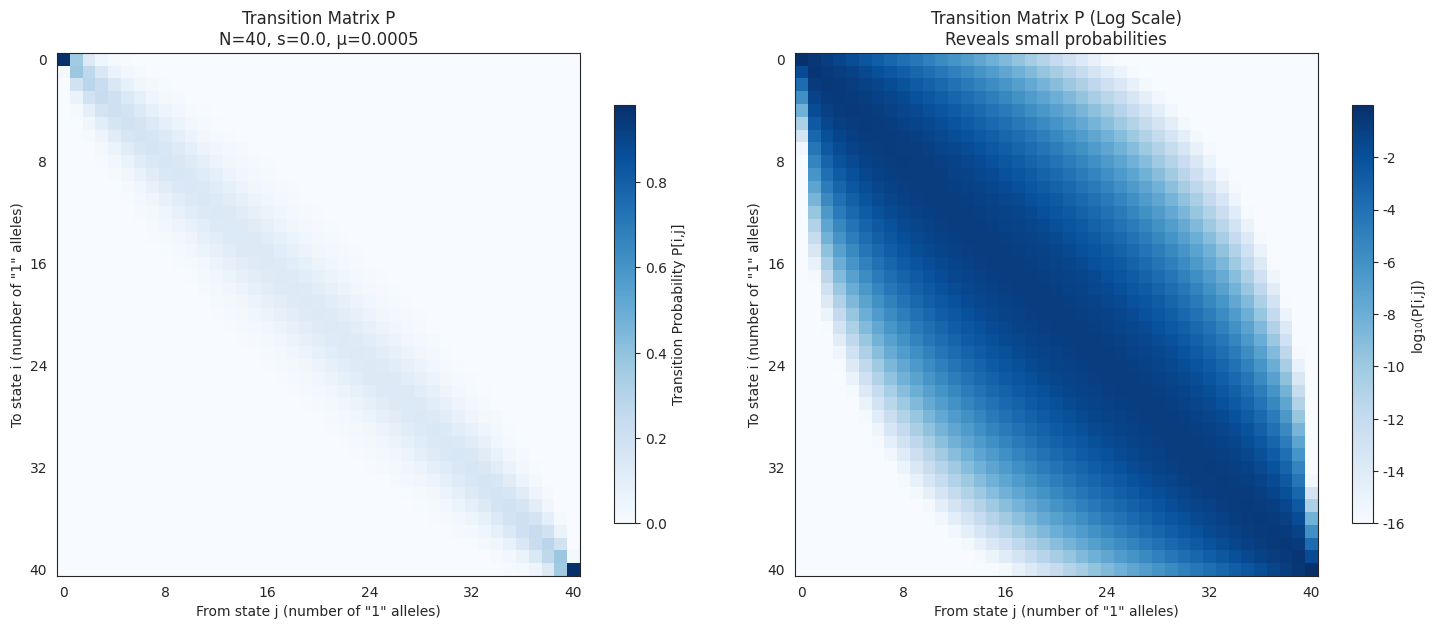
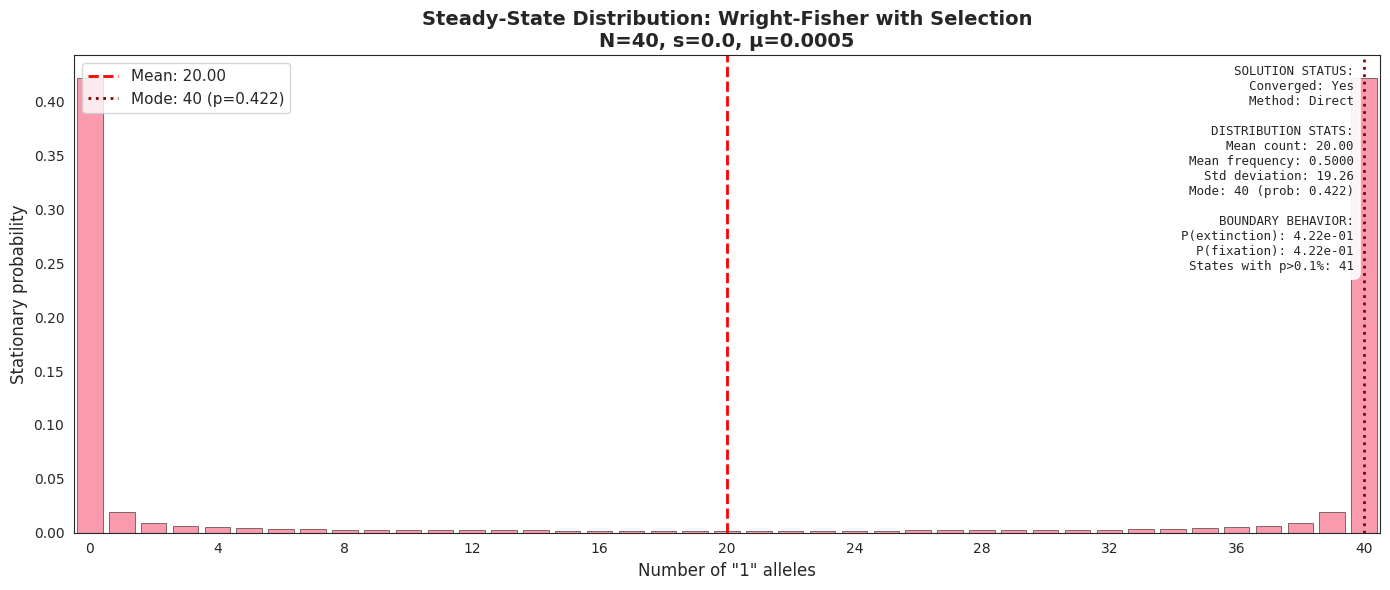
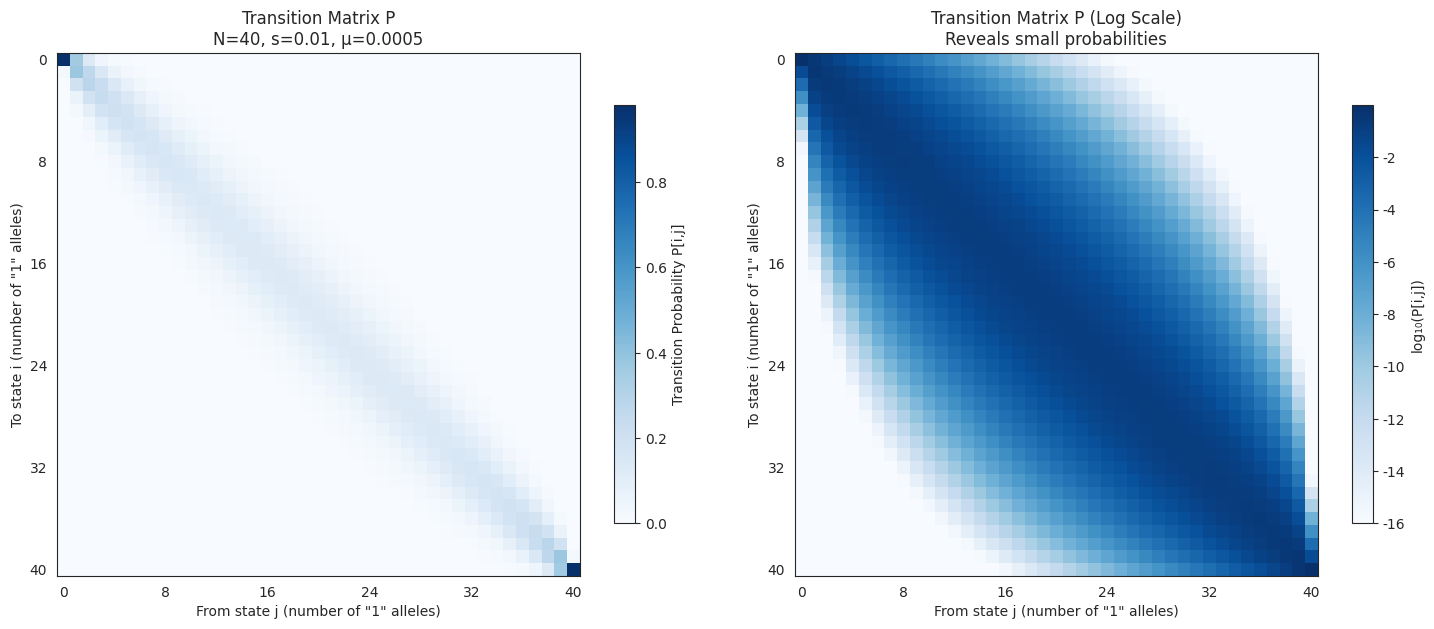
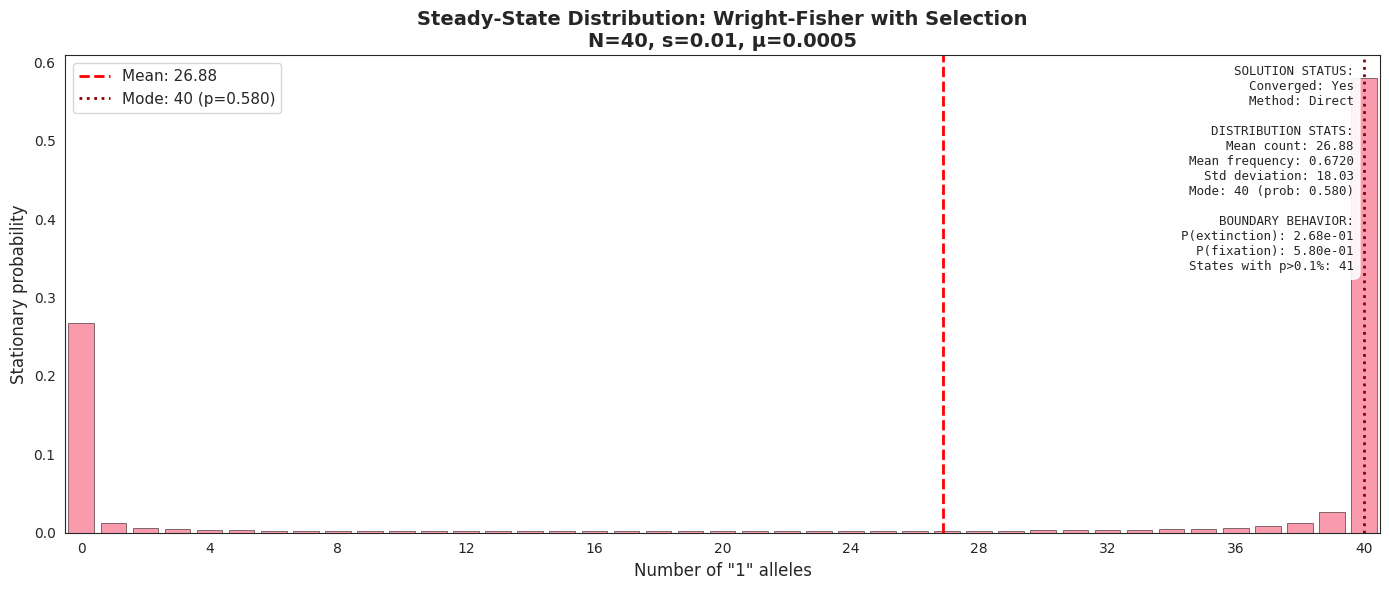
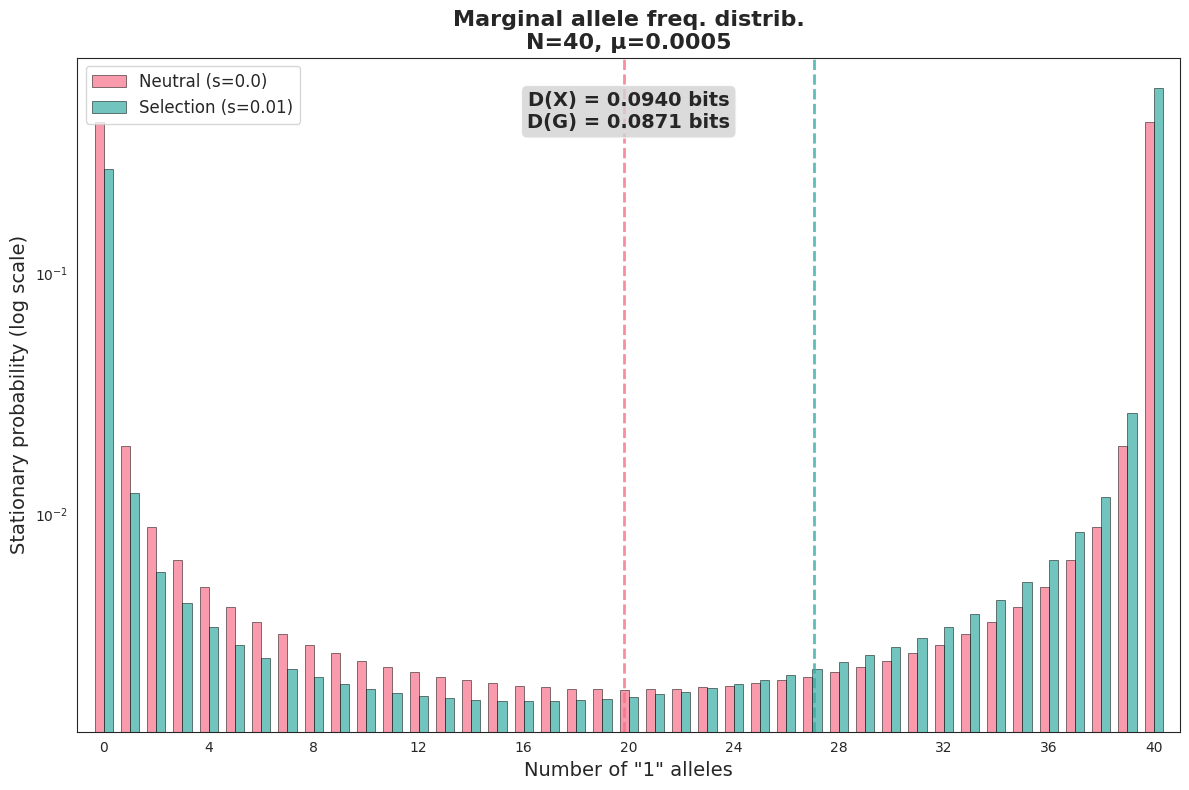

These figures' Python source, in order:
#!/usr/bin/env python3
"""
Markov Chain Analysis for Wright-Fisher Population Genetics

This module computes the stationary distribution of allele frequencies in a
finite Wright-Fisher population with selection and mutation using Markov chain
theory.

BIOLOGICAL MODEL:
================
- Haploid population of size N
- Two alleles: "0" (wildtype) and "1" (mutant/beneficial)
- Selection coefficient s: fitness of "1" allele relative to "0"
- Symmetric mutation rate μ: probability of allele flipping per generation
- Binomial sampling: genetic drift due to finite population size

MATHEMATICAL APPROACH:
=====================
The Wright-Fisher process with selection and mutation forms a finite Markov
chain on state space {0, 1, 2, ..., N} where each state represents the
number of "1" alleles in the population.

The transition probability from j "1" alleles to i "1" alleles is:
    P[i,j] = Binomial(N, i, p')
    
where p' is the frequency after selection and mutation:
    p_sel = (j/N * (1+s)) / (j/N * (1+s) + (1-j/N))
    p' = (1-μ) * p_sel + μ * (1-p_sel)

The stationary distribution π satisfies: π = P^T π with Σπ_i = 1
"""

import numpy as np
from scipy.stats import binom
from scipy.linalg import solve, norm
import matplotlib.pyplot as plt
import seaborn as sns
from scipy.special import kl_div

# Set seaborn style
sns.set_style("white")
sns.set_palette("husl")


class WrightFisherMarkovChain:
    """
    Wright-Fisher Markov chain with selection and mutation.
    
    This class constructs the transition matrix and computes the stationary
    distribution for a finite Wright-Fisher population under selection
    and symmetric mutation.
    
    Biological Parameters:
    ---------------------
    N : int
        Population size (number of haploid individuals)
    s : float  
        Selection coefficient. Fitness of "1" allele = 1+s relative to "0" allele = 1
        - s > 0: "1" allele is beneficial (directional selection)
        - s = 0: neutral evolution (no selection)
        - s < 0: "1" allele is deleterious
    mu : float
        Symmetric mutation rate per allele per generation
        - μ = 0: no mutation (absorbing boundaries at 0 and N)
        - μ > 0: mutation-selection-drift balance
        
    Mathematical Parameters:
    -----------------------
    tol : float, optional (default=1e-12)
        Convergence tolerance for iterative methods
    max_iter : int, optional (default=10000)
        Maximum iterations for iterative stationary distribution solver
    """
    
    def __init__(self, N, s, mu, tol=1e-12, max_iter=10000, quiet: bool = False):
        self.N = N              # Population size
        self.s = s              # Selection coefficient  
        self.mu = mu            # Mutation rate
        self.tol = tol          # Convergence tolerance
        self.max_iter = max_iter # Maximum iterations
        self.quiet = quiet      # Suppress prints/plots when True
        
        # Initialize arrays
        self.P = None           # Transition matrix (N+1) x (N+1)
        self.pi_star = None     # Stationary distribution
        self.converged = False  # Convergence flag
        self.iterations = 0     # Number of iterations used
        
        # Validate parameters
        self._validate_parameters()
        
    def _validate_parameters(self):
        """Validate biological and mathematical parameters."""
        if self.N <= 0 or not isinstance(self.N, int):
            raise ValueError(f"Population size N must be positive integer, got {self.N}")
        if self.mu < 0 or self.mu > 1:
            raise ValueError(f"Mutation rate mu must be in [0,1], got {self.mu}")
        if self.s < -1:
            raise ValueError(f"Selection coefficient s must be > -1 for fitness > 0, got {self.s}")
        if self.tol <= 0:
            raise ValueError(f"Tolerance must be positive, got {self.tol}")
        if self.max_iter <= 0:
            raise ValueError(f"Max iterations must be positive, got {self.max_iter}")
    
    def _compute_transition_probability(self, j, i):
        """
        Compute transition probability from j "1" alleles to i "1" alleles.
        
        This implements the Wright-Fisher process:
        1. Selection: Change allele frequency based on fitness difference
        2. Mutation: Symmetric mutation between alleles
        3. Sampling: Binomial sampling due to finite population size
        
        Parameters:
        -----------
        j : int
            Current number of "1" alleles (state we're transitioning from)
        i : int  
            Next number of "1" alleles (state we're transitioning to)
            
        Returns:
        --------
        float
            Transition probability P[i,j]
        """
        
        # Current frequency of "1" allele
        x = j / self.N
        
        # STEP 1: Apply selection
        # Relative fitness of "1" allele = 1 + s
        # Relative fitness of "0" allele = 1
        # Frequency after selection = (freq * fitness) / (average fitness)
        if j == 0:
            # All "0" alleles: no selection effect
            p_sel = 0.0
        elif j == self.N:
            # All "1" alleles: no selection effect  
            p_sel = 1.0
        else:
            # Mixed population: selection changes frequency
            numerator = x * (1 + self.s)
            denominator = x * (1 + self.s) + (1 - x) * 1.0
            p_sel = numerator / denominator
        
        # STEP 2: Apply symmetric mutation
        # Mutation rate μ: probability that each allele flips
        # P("1" → "0") = μ, P("1" → "1") = 1-μ  
        # P("0" → "1") = μ, P("0" → "0") = 1-μ
        # Expected frequency after mutation:
        p_prime = (1 - self.mu) * p_sel + self.mu * (1 - p_sel)
        
        # STEP 3: Binomial sampling for next generation
        # Each of N individuals independently has probability p_prime of being "1"
        # Number of "1" alleles follows Binomial(N, p_prime)
        return binom.pmf(i, self.N, p_prime)
    
    def construct_transition_matrix(self):
        """
        Construct the (N+1) x (N+1) transition matrix P.
        
        Matrix element P[i,j] = probability of transitioning from j "1" alleles
        to i "1" alleles in one generation.
        
        Mathematical Properties:
        -----------------------
        - P is row-stochastic: each row sums to 1 (conservation of probability)
        - P is irreducible if μ > 0 (mutation connects all states)
        - P has unique stationary distribution if irreducible and finite
        - Boundary behavior:
          * μ = 0: states 0 and N are absorbing (fixation)
          * μ > 0: all states communicate (mutation-selection-drift balance)
        """
        
        if not self.quiet:
            print(f"Constructing transition matrix for N={self.N}, s={self.s}, μ={self.mu}")
        
        # Initialize transition matrix
        self.P = np.zeros((self.N + 1, self.N + 1))
        
        # Fill transition matrix
        for j in range(self.N + 1):  # Current state (columns)
            for i in range(self.N + 1):  # Next state (rows)
                self.P[i, j] = self._compute_transition_probability(j, i)
        
        # Verify row-stochastic property (debugging)
        row_sums = np.sum(self.P, axis=0)  # Sum over rows for each column
        if not np.allclose(row_sums, 1.0, atol=1e-10) and not self.quiet:
            print(f"Warning: Transition matrix not exactly row-stochastic")
            print(f"Column sums: min={np.min(row_sums):.2e}, max={np.max(row_sums):.2e}")
        
        if not self.quiet:
            print(f"Transition matrix constructed: shape {self.P.shape}")
        
        # Display boundary behavior
        if not self.quiet:
            if self.mu == 0:
                print("μ = 0: Absorbing boundaries at states 0 and N (fixation inevitable)")
            else:
                print(f"μ = {self.mu}: Irreducible chain (all states communicate)")
        
        # Optional visualizations/diagnostics
        if not self.quiet:
            self._plot_transition_matrix_heatmap()
            self._analyze_eigenvalues()
            
        return self.P
    
    def _plot_transition_matrix_heatmap(self):
        """
        Plot heatmap of the transition matrix P.
        
        This visualization helps understand the structure of the Markov chain:
        - Diagonal patterns: states tend to stay near themselves
        - Off-diagonal spread: genetic drift causes variance
        - Asymmetry: selection causes directional bias
        - Boundary behavior: absorption vs mutation effects
        """
        
        if self.P is None:
            return
        
        fig, (ax1, ax2) = plt.subplots(1, 2, figsize=(15, 6))
        
        # Plot 1: Full transition matrix
        im1 = ax1.imshow(self.P, cmap='Blues', aspect='equal', interpolation='nearest')
        ax1.set_xlabel('From state j (number of "1" alleles)')
        ax1.set_ylabel('To state i (number of "1" alleles)')
        ax1.set_title(f'Transition Matrix P\nN={self.N}, s={self.s}, μ={self.mu}')
        
        # Add colorbar
        cbar1 = plt.colorbar(im1, ax=ax1, shrink=0.8)
        cbar1.set_label('Transition Probability P[i,j]')
        
        # Set ticks to show actual state numbers
        tick_positions = np.arange(0, self.N+1, max(1, self.N//5))
        ax1.set_xticks(tick_positions)
        ax1.set_yticks(tick_positions)
        ax1.set_xticklabels(tick_positions)
        ax1.set_yticklabels(tick_positions)
        
        # Plot 2: Log scale to see small probabilities
        P_log = np.log10(self.P + 1e-16)  # Add small value to avoid log(0)
        im2 = ax2.imshow(P_log, cmap='Blues', aspect='equal', interpolation='nearest')
        ax2.set_xlabel('From state j (number of "1" alleles)')
        ax2.set_ylabel('To state i (number of "1" alleles)')
        ax2.set_title('Transition Matrix P (Log Scale)\nReveals small probabilities')
        
        # Add colorbar for log scale
        cbar2 = plt.colorbar(im2, ax=ax2, shrink=0.8)
        cbar2.set_label('log₁₀(P[i,j])')
        
        ax2.set_xticks(tick_positions)
        ax2.set_yticks(tick_positions)
        ax2.set_xticklabels(tick_positions)
        ax2.set_yticklabels(tick_positions)
        
        plt.tight_layout()
        plt.show()
    
    def _analyze_eigenvalues(self):
        """
        Detailed analysis of eigenvalues and eigenvectors of P^T.
        
        This is crucial for understanding the chain's behavior:
        - Eigenvalue 1: Must exist and be unique for irreducible chains
        - Second largest eigenvalue: Controls mixing time
        - Eigenvector for λ=1: The stationary distribution
        - Multiplicities: Indicate reducibility issues
        """
        
        if self.P is None:
            return
        
        if self.quiet:
            return
        print("\n" + "="*60)
        print("EIGENVALUE ANALYSIS OF P (RIGHT EIGENVECTORS)")
        print("="*60)
        
        # Compute all eigenvalues and eigenvectors (RIGHT eigenvectors of P)
        # We want π such that P π = π
        eigenvalues, eigenvectors = np.linalg.eig(self.P)
        
        # Sort by magnitude (descending)
        idx_sorted = np.argsort(np.abs(eigenvalues))[::-1]
        eigenvalues_sorted = eigenvalues[idx_sorted]
        eigenvectors_sorted = eigenvectors[:, idx_sorted]
        
        print(f"Matrix size: {self.P.shape[0]}×{self.P.shape[1]}")
        print(f"Total eigenvalues found: {len(eigenvalues)}")
        
        # Show all eigenvalues
        print(f"\nAll eigenvalues (sorted by magnitude):")
        for i, eval in enumerate(eigenvalues_sorted):
            magnitude = np.abs(eval)
            if np.isreal(eval):
                print(f"  λ_{i:2d}: {eval.real:12.8f} (magnitude: {magnitude:.8f})")
            else:
                print(f"  λ_{i:2d}: {eval:.8f} (magnitude: {magnitude:.8f}) [COMPLEX]")
        
        # Find eigenvalues equal to 1 (within tolerance)
        tolerance = 1e-10
        unity_indices = np.where(np.abs(eigenvalues_sorted - 1.0) < tolerance)[0]
        
        print(f"\n" + "="*40)
        print(f"EIGENVALUES EQUAL TO 1 (tolerance: {tolerance})")
        print("="*40)
        print(f"Number of eigenvalues = 1: {len(unity_indices)}")
        
        if len(unity_indices) == 0:
            print("⚠️  ERROR: No eigenvalue equal to 1 found!")
            print("   This violates fundamental Markov chain theory.")
            print("   Check if P is row-stochastic.")
            return
        elif len(unity_indices) == 1:
            print("✅ GOOD: Exactly one eigenvalue = 1 (unique stationary distribution)")
        else:
            print(f"⚠️  WARNING: {len(unity_indices)} eigenvalues = 1 (reducible chain)")
            print("   Multiple stationary distributions possible.")
            print("   Chain may not mix properly between components.")
        
        # Analyze each unity eigenvalue
        for i, idx in enumerate(unity_indices):
            eval_unity = eigenvalues_sorted[idx]
            evec_unity = eigenvectors_sorted[:, idx]
            
            print(f"\nUnity eigenvalue #{i+1}:")
            print(f"  Value: {eval_unity:.12f}")
            print(f"  Index in sorted list: {idx}")
            
            # Convert eigenvector to probability distribution
            evec_real = np.real(evec_unity)
            
            # Handle sign ambiguity (eigenvectors are only defined up to sign)
            if np.sum(evec_real) < 0:
                evec_real = -evec_real
            
            # Check if all components are non-negative
            has_negative = np.any(evec_real < -1e-10)
            if has_negative:
                print(f"  ⚠️  Eigenvector has negative components!")
                print(f"     Min component: {np.min(evec_real):.2e}")
                print(f"     This suggests numerical issues or non-irreducible chain.")
            
            # Normalize to get probability distribution
            if np.sum(evec_real) > 1e-12:
                pi_candidate = evec_real / np.sum(evec_real)
                pi_candidate = np.maximum(pi_candidate, 0.0)  # Remove tiny negatives
                pi_candidate = pi_candidate / np.sum(pi_candidate)  # Renormalize
                
                # Compute statistics
                states = np.arange(self.N + 1)
                mean_count = np.sum(states * pi_candidate)
                mean_freq = mean_count / self.N
                
                print(f"  Stationary distribution candidate:")
                print(f"    Mean count: {mean_count:.4f}")
                print(f"    Mean frequency: {mean_freq:.4f}")
                print(f"    Probability vector: {pi_candidate}")
                
                # Verify it's actually stationary
                residual = np.linalg.norm(self.P.T @ pi_candidate - pi_candidate)
                print(f"    Verification ||P^T π - π||: {residual:.2e}")
                
                if residual < 1e-10:
                    print(f"    ✅ Valid stationary distribution")
                else:
                    print(f"    ⚠️  Not a valid stationary distribution")
            else:
                print(f"  ⚠️  Eigenvector sums to zero - cannot normalize")
        
        # Second largest eigenvalue (mixing time)
        if len(eigenvalues_sorted) > 1:
            second_largest = np.abs(eigenvalues_sorted[1])
            print(f"\n" + "="*40)
            print(f"MIXING TIME ANALYSIS")
            print("="*40)
            print(f"Second largest eigenvalue magnitude: {second_largest:.8f}")
            
            if second_largest >= 1.0:
                print(f"⚠️  WARNING: Second eigenvalue ≥ 1!")
                print(f"   This indicates multiple unity eigenvalues or numerical issues.")
            else:
                mixing_time = -1 / np.log(second_largest) if second_largest > 0 else np.inf
                print(f"Estimated mixing time: {mixing_time:.1f} generations")
                
                if mixing_time < 100:
                    print(f"✅ Fast mixing (good for numerical stability)")
                elif mixing_time < 1000:
                    print(f"⚠️  Moderate mixing (acceptable)")
                else:
                    print(f"⚠️  Slow mixing (may cause convergence issues)")
        
        print("="*60)
    
    def solve_stationary_direct(self):
        """
        Solve for stationary distribution using eigenvalue decomposition.
        
        The stationary distribution π is the left eigenvector of P with eigenvalue 1:
            π = P^T π
            
        We find this as the eigenvector corresponding to eigenvalue 1 of P^T.
        
        Mathematical Notes:
        ------------------
        - For irreducible finite Markov chains, eigenvalue 1 has algebraic 
          and geometric multiplicity 1, and the corresponding eigenvector
          has strictly positive components (Perron-Frobenius theorem)
        - For reducible chains (μ = 0), there may be multiple stationary
          distributions (absorbing states)
        """
        
        if self.P is None:
            raise ValueError("Must construct transition matrix first")
            
        if not self.quiet:
            print("Solving for stationary distribution (eigenvalue method)...")
        
        try:
            # Find eigenvalues and eigenvectors of P (RIGHT eigenvectors)
            # We want π such that P π = π
            eigenvalues, eigenvectors = np.linalg.eig(self.P)
            
            # Find eigenvalue = 1 (mathematically guaranteed to exist)
            unity_indices = np.where(np.abs(eigenvalues - 1.0) < 1e-10)[0]
            if not self.quiet:
                print(f"Found {len(unity_indices)} eigenvalue(s) = 1")
            
            # Use the first one
            idx = unity_indices[0]
            dominant_eigenvalue = eigenvalues[idx]
            stationary_eigenvector = np.real(eigenvectors[:, idx])
            
            # Ensure all probabilities are positive (flip sign if needed)
            if np.sum(stationary_eigenvector) < 0:
                stationary_eigenvector = -stationary_eigenvector
            
            # Normalize to get probabilities
            self.pi_star = stationary_eigenvector / np.sum(stationary_eigenvector)
            
            # Clean up tiny negative values (numerical artifacts)
            self.pi_star = np.maximum(self.pi_star, 0.0)
            self.pi_star = self.pi_star / np.sum(self.pi_star)
            
            self.converged = True
            self.iterations = 1  # Direct method
            
            # Verify solution
            residual = np.linalg.norm(self.P @ self.pi_star - self.pi_star)
            
            if not self.quiet:
                print(f"Eigenvalue solution complete:")
                print(f"  Dominant eigenvalue: {dominant_eigenvalue:.8f} (should be 1.0)")
                print(f"  Residual ||P π - π||: {residual:.2e}")
                print(f"  Normalization Σπ: {np.sum(self.pi_star):.6f}")
                print(f"  All probabilities ≥ 0: {np.all(self.pi_star >= 0)}")
                print(f"  Min probability: {np.min(self.pi_star):.2e}")
                print(f"  Max probability: {np.max(self.pi_star):.2e}")
            
        except np.linalg.LinAlgError as e:
            if not self.quiet:
                print(f"Eigenvalue method failed: {e}")
                print("Falling back to iterative method...")
            return self.solve_stationary_iterative()
            
        return self.pi_star
    
    def solve_stationary_iterative(self):
        """
        Solve for stationary distribution using iterative power method.
        
        The power method iteratively applies the transition matrix:
            π^(k+1) = P^T π^(k)
            
        For irreducible finite Markov chains, this converges to the unique
        stationary distribution regardless of initial condition.
        
        Algorithm:
        ----------
        1. Initialize π^(0) = uniform distribution
        2. Iterate: π^(k+1) = P^T π^(k)  
        3. Normalize: π^(k+1) = π^(k+1) / ||π^(k+1)||_1
        4. Check convergence: ||π^(k+1) - π^(k)|| < tolerance
        5. Return π^(k+1) when converged
        
        Convergence Properties:
        ----------------------
        - Rate: Geometric with ratio = |λ_2|, where λ_2 is second-largest eigenvalue
        - For well-conditioned problems: |λ_2| ≪ 1 → fast convergence
        - For nearly-reducible chains: |λ_2| ≈ 1 → slow convergence
        - Mutation helps: μ > 0 typically ensures |λ_2| < 1 - O(μ)
        """
        
        if self.P is None:
            raise ValueError("Must construct transition matrix first")
            
        if not self.quiet:
            print("Solving for stationary distribution (iterative method)...")
        
        # Initialize with uniform distribution
        pi = np.ones(self.N + 1) / (self.N + 1)
        
        for iteration in range(self.max_iter):
            # Apply transition matrix (transpose for left eigenvector)
            pi_new = self.P.T @ pi
            
            # Normalize to maintain probability distribution
            pi_new = pi_new / np.sum(pi_new)
            
            # Check convergence
            error = norm(pi_new - pi, ord=1)  # L1 norm (total variation distance)
            
            if error < self.tol:
                self.pi_star = pi_new
                self.converged = True
                self.iterations = iteration + 1
                
                if not self.quiet:
                    print(f"Iterative method converged in {self.iterations} iterations")
                    print(f"  Final error: {error:.2e}")
                    print(f"  Normalization: {np.sum(self.pi_star):.6f}")
                
                return self.pi_star
            
            pi = pi_new
            
            # Progress report for slow convergence
            if iteration > 0 and iteration % 1000 == 0 and not self.quiet:
                print(f"  Iteration {iteration}: error = {error:.2e}")
        
        # Did not converge
        if not self.quiet:
            print(f"Warning: Iterative method did not converge after {self.max_iter} iterations")
            print(f"Final error: {error:.2e} (tolerance: {self.tol})")
        self.pi_star = pi_new
        self.converged = False
        self.iterations = self.max_iter
        
        return self.pi_star
    
    def compute_stationary_distribution(self, method='direct'):
        """
        Compute the stationary distribution using specified method.
        
        Parameters:
        -----------
        method : str, optional (default='direct')
            Method for solving: 'direct' (linear algebra) or 'iterative' (power method)
            
        Returns:
        --------
        numpy.ndarray
            Stationary probabilities π[i] for i = 0, 1, ..., N
        """
        
        # Construct transition matrix if needed
        if self.P is None:
            self.construct_transition_matrix()
        
        # Solve using specified method
        if method == 'direct':
            return self.solve_stationary_direct()
        elif method == 'iterative':
            return self.solve_stationary_iterative()
        else:
            raise ValueError(f"Unknown method '{method}'. Use 'direct' or 'iterative'")
    
    def get_stationary_statistics(self):
        """
        Compute summary statistics of the stationary distribution.
        
        Returns:
        --------
        dict
            Dictionary containing:
            - mean: Expected number of "1" alleles
            - variance: Variance in number of "1" alleles  
            - frequency_mean: Expected frequency of "1" allele
            - frequency_variance: Variance in frequency of "1" allele
            - mode: Most probable number of "1" alleles
            - probability_mass: Probability mass at boundaries
        """
        
        if self.pi_star is None:
            raise ValueError("Must compute stationary distribution first")
        
        # State space: number of "1" alleles
        states = np.arange(self.N + 1)
        
        # Moments of allele count distribution
        mean_count = np.sum(states * self.pi_star)
        variance_count = np.sum(states**2 * self.pi_star) - mean_count**2
        
        # Convert to frequency scale
        mean_freq = mean_count / self.N
        variance_freq = variance_count / self.N**2
        
        # Mode (most probable state)
        mode_idx = np.argmax(self.pi_star)
        mode_count = states[mode_idx]
        mode_probability = self.pi_star[mode_idx]
        
        # Boundary behavior
        prob_extinction = self.pi_star[0]      # P(all "0" alleles)
        prob_fixation = self.pi_star[self.N]   # P(all "1" alleles)
        
        return {
            'mean_count': mean_count,
            'variance_count': variance_count,
            'mean_frequency': mean_freq,
            'variance_frequency': variance_freq,
            'mode_count': mode_count,
            'mode_probability': mode_probability,
            'probability_extinction': prob_extinction,
            'probability_fixation': prob_fixation,
            'effective_support': np.sum(self.pi_star > 1e-6)  # States with non-negligible probability
        }
    
    def plot_stationary_distribution(self, show_stats=True, figsize=(14, 6)):
        """
        Plot the stationary distribution as a clear histogram.
        
        Parameters:
        -----------
        show_stats : bool, optional (default=True)
            Whether to display summary statistics on the plot
        figsize : tuple, optional (default=(14, 6))
            Figure size (width, height) in inches
        """
        
        if self.pi_star is None:
            raise ValueError("Must compute stationary distribution first")
        
        # Create single histogram plot
        fig, ax = plt.subplots(1, 1, figsize=figsize)
        
        # States (number of "1" alleles from 0 to N)
        states = np.arange(self.N + 1)
        
        # Create histogram bars with consistent color
        color = sns.color_palette()[0]  # Use first color from seaborn palette
        bars = ax.bar(states, self.pi_star, alpha=0.7, edgecolor='black', 
                     linewidth=0.5, color=color)
        
        # Formatting
        ax.set_xlabel('Number of "1" alleles', fontsize=12)
        ax.set_ylabel('Stationary probability', fontsize=12)
        ax.set_title(f'Steady-State Distribution: Wright-Fisher with Selection\n'
                    f'N={self.N}, s={self.s}, μ={self.mu}', fontsize=14, fontweight='bold')
        
        # Set x-axis to show all states
        ax.set_xlim(-0.5, self.N + 0.5)
        ax.set_xticks(np.arange(0, self.N+1, max(1, self.N//10)))  # Show reasonable number of ticks
        
        # Add statistics if requested
        if show_stats:
            stats = self.get_stationary_statistics()
            
            # Add vertical lines for mean and mode (but don't change bar colors)
            ax.axvline(stats['mean_count'], color='red', linestyle='--', linewidth=2,
                       label=f"Mean: {stats['mean_count']:.2f}")
            ax.axvline(stats['mode_count'], color='darkred', linestyle=':', linewidth=2,
                       label=f"Mode: {stats['mode_count']} (p={stats['mode_probability']:.3f})")
            
            # Add legend
            ax.legend(fontsize=11)
            
            # Text box with comprehensive statistics
            stats_text = (
                f"SOLUTION STATUS:\n"
                f"  Converged: {'Yes' if self.converged else 'No'}\n"
                f"  Method: {'Direct' if self.iterations == 1 else 'Iterative'}\n"
                f"\nDISTRIBUTION STATS:\n"
                f"  Mean count: {stats['mean_count']:.2f}\n"
                f"  Mean frequency: {stats['mean_frequency']:.4f}\n"
                f"  Std deviation: {np.sqrt(stats['variance_count']):.2f}\n"
                f"  Mode: {stats['mode_count']} (prob: {stats['mode_probability']:.3f})\n"
                f"\nBOUNDARY BEHAVIOR:\n"
                f"  P(extinction): {stats['probability_extinction']:.2e}\n"
                f"  P(fixation): {stats['probability_fixation']:.2e}\n"
                f"  States with p>0.1%: {stats['effective_support']}"
            )
            
            ax.text(0.98, 0.98, stats_text, transform=ax.transAxes,
                    verticalalignment='top', horizontalalignment='right',
                    bbox=dict(boxstyle='round,pad=0.5', facecolor='white', alpha=0.9),
                    fontsize=9, family='monospace')
        
        # Improve layout
        plt.tight_layout()
        plt.show()
        
        return fig


def compute_kl_divergences(results_dict):
    """
    Compute KL divergences between distributions.
    
    Parameters:
    -----------
    results_dict : dict
        Dictionary with scenario names as keys and WrightFisherMarkovChain objects as values
        
    Returns:
    --------
    dict : Dictionary with 'D(X)' and 'D(G)' values
    """
    # Get neutral and selection distributions
    neutral_chain = results_dict.get('Neutral')
    selection_chain = results_dict.get('Selection')
    
    if neutral_chain is None or selection_chain is None:
        print("Warning: Need both 'Neutral' and 'Selection' scenarios for KL divergence")
        return {'D(X)': 0.0, 'D(G)': 0.0}
    
    # D(X): KL divergence between full stationary distributions
    # D_KL(selection || neutral) = Σ p_selection * log(p_selection / p_neutral)
    q = neutral_chain.pi_star  # neutral distribution (reference)
    p = selection_chain.pi_star  # selection distribution (approximation)
    
    # Add small epsilon to avoid log(0)
    epsilon = 1e-12
    p_safe = p + epsilon
    q_safe = q + epsilon
    
    # Normalize
    p_safe = p_safe / np.sum(p_safe)
    q_safe = q_safe / np.sum(q_safe)
    
    # Compute KL divergence D(X): D_KL(selection || neutral)
    kl_div_x = np.sum(p_safe * np.log2(p_safe / q_safe))
    
    # D(G): KL divergence between simplified 0/1 histograms
    # For each distribution, compute probability of 0 and 1 alleles

    # State space: number of "1" alleles
    states = np.arange(neutral_chain.N + 1)
    
    # Moments of allele count distribution
    mean_count_neutral = np.sum(states * neutral_chain.pi_star)
    mean_count_selection = np.sum(states * selection_chain.pi_star)
    
    # Convert to frequencies (divide by N)
    freq_1_neutral = mean_count_neutral / neutral_chain.N
    freq_1_selection = mean_count_selection / selection_chain.N
    
    # Create histograms [P(0), P(1)] - these should be probabilities that sum to 1
    hist_neutral = np.array([1 - freq_1_neutral, freq_1_neutral])  # [P(0), P(1)]
    hist_selection = np.array([1 - freq_1_selection, freq_1_selection])  # [P(0), P(1)]
    
    # Add epsilon and normalize to ensure proper probability distributions
    hist_neutral_safe = hist_neutral + epsilon
    hist_selection_safe = hist_selection + epsilon
    hist_neutral_safe = hist_neutral_safe / np.sum(hist_neutral_safe)
    hist_selection_safe = hist_selection_safe / np.sum(hist_selection_safe)
    
    # Compute KL divergence D(G): D_KL(selection_hist || neutral_hist)
    kl_div_g = np.sum(hist_selection_safe * np.log2(hist_selection_safe / hist_neutral_safe))
    
    return {'D(X)': kl_div_x, 'D(G)': kl_div_g}


def plot_log_comparison(results_dict, N, mu):
    """
    Create a standalone log scale comparison plot with KL divergence values.
    
    Parameters:
    -----------
    results_dict : dict
        Dictionary with scenario names as keys and WrightFisherMarkovChain objects as values
    N : int
        Population size
    mu : float
        Mutation rate
    """
    
    # Compute KL divergences
    kl_values = compute_kl_divergences(results_dict)
    
    # Create single log scale plot
    fig, ax = plt.subplots(1, 1, figsize=(12, 8))
    
    # Define colors for each scenario
    colors = sns.color_palette("husl", n_colors=len(results_dict))
    
    # States (number of "1" alleles from 0 to N)
    states = np.arange(N + 1)
    
    # Plot each scenario
    for idx, (scenario_name, chain) in enumerate(results_dict.items()):
        if chain.pi_star is not None:
            # Get statistics
            stats = chain.get_stationary_statistics()
            
            # Plot bars with offset for clarity
            width = 0.35
            offset = (idx - 0.5) * width
            
            bars = ax.bar(states + offset, chain.pi_star, width=width, 
                         alpha=0.7, edgecolor='black', linewidth=0.5,
                         color=colors[idx], label=f"{scenario_name} (s={chain.s})")
            
            # Add mean line
            ax.axvline(stats['mean_count'] + offset, color=colors[idx], 
                      linestyle='--', linewidth=2, alpha=0.8)
    
    # Log scale formatting
    ax.set_xlabel('Number of "1" alleles', fontsize=14)
    ax.set_ylabel('Stationary probability (log scale)', fontsize=14)
    ax.set_title(f'Marginal allele freq. distrib.\nN={N}, μ={mu}', 
                fontsize=16, fontweight='bold')
    ax.set_xlim(-1, N + 1)
    ax.set_xticks(np.arange(0, N+1, max(1, N//10)))
    ax.set_yscale('log')
    ax.legend(fontsize=12)
    
    # Add KL divergence values prominently in the center
    kl_text = f'D(X) = {kl_values["D(X)"]:.4f} bits\nD(G) = {kl_values["D(G)"]:.4f} bits'
    ax.text(0.5, 0.95, kl_text, transform=ax.transAxes, fontsize=14, fontweight='bold',
            horizontalalignment='center', verticalalignment='top',
            bbox=dict(boxstyle='round', facecolor='lightgray', alpha=0.8))
    
    plt.tight_layout()
    plt.show()
    
    return fig


def plot_comparison(results_dict, N, mu):
    """
    Create comparison plots with neutral and selection scenarios on the same plot.
    Creates both linear and log scale versions.
    
    Parameters:
    -----------
    results_dict : dict
        Dictionary with scenario names as keys and WrightFisherMarkovChain objects as values
    N : int
        Population size
    mu : float
        Mutation rate
    """
    
    # Compute KL divergences
    kl_values = compute_kl_divergences(results_dict)
    
    # Create figure with two subplots
    fig, (ax1, ax2) = plt.subplots(2, 1, figsize=(12, 12))
    
    # Define colors for each scenario
    colors = sns.color_palette("husl", n_colors=len(results_dict))
    
    # States (number of "1" alleles from 0 to N)
    states = np.arange(N + 1)
    
    # Plot each scenario on both subplots
    for idx, (scenario_name, chain) in enumerate(results_dict.items()):
        if chain.pi_star is not None:
            # Get statistics
            stats = chain.get_stationary_statistics()
            
            # Plot bars with offset for clarity
            width = 0.35
            offset = (idx - 0.5) * width
            
            # Linear scale plot
            bars1 = ax1.bar(states + offset, chain.pi_star, width=width, 
                           alpha=0.7, edgecolor='black', linewidth=0.5,
                           color=colors[idx], label=f"{scenario_name} (s={chain.s})")
            
            # Log scale plot
            bars2 = ax2.bar(states + offset, chain.pi_star, width=width, 
                           alpha=0.7, edgecolor='black', linewidth=0.5,
                           color=colors[idx], label=f"{scenario_name} (s={chain.s})")
            
            # Add mean lines
            ax1.axvline(stats['mean_count'] + offset, color=colors[idx], 
                       linestyle='--', linewidth=2, alpha=0.8)
            ax2.axvline(stats['mean_count'] + offset, color=colors[idx], 
                       linestyle='--', linewidth=2, alpha=0.8)
    
    # Linear scale formatting
    ax1.set_xlabel('Number of "1" alleles', fontsize=14)
    ax1.set_ylabel('Stationary probability', fontsize=14)
    ax1.set_title(f'Comparison: Neutral vs Selection (Linear Scale)\nN={N}, μ={mu}', 
                 fontsize=16, fontweight='bold')
    ax1.set_xlim(-1, N + 1)
    ax1.set_xticks(np.arange(0, N+1, max(1, N//10)))
    ax1.legend(fontsize=12)
    
    # Log scale formatting
    ax2.set_xlabel('Number of "1" alleles', fontsize=14)
    ax2.set_ylabel('Stationary probability (log scale)', fontsize=14)
    ax2.set_title(f'Comparison: Neutral vs Selection (Log Scale)\nN={N}, μ={mu}', 
                 fontsize=16, fontweight='bold')
    ax2.set_xlim(-1, N + 1)
    ax2.set_xticks(np.arange(0, N+1, max(1, N//10)))
    ax2.set_yscale('log')
    ax2.legend(fontsize=12)
    
    # Add KL divergence values to log scale plot (like in reference image)
    kl_text = f'D(X) = {kl_values["D(X)"]:.3f} bits\nD(G) = {kl_values["D(G)"]:.3f} bits'
    ax2.text(0.5, 0.95, kl_text, transform=ax2.transAxes, fontsize=14, fontweight='bold',
             horizontalalignment='center', verticalalignment='top',
             bbox=dict(boxstyle='round', facecolor='lightgray', alpha=0.8))
    
    # Add parameter info in text box on first subplot
    textstr = f'Population size: N = {N}\nMutation rate: μ = {mu}'
    props = dict(boxstyle='round', facecolor='wheat', alpha=0.8)
    ax1.text(0.02, 0.98, textstr, transform=ax1.transAxes, fontsize=11,
             verticalalignment='top', bbox=props)
    
    plt.tight_layout()
    plt.show()
    
    return fig


# Convenience quiet API
def compute_stationary_quiet(N: int, s: float, mu: float, method: str = 'direct') -> np.ndarray:
    """Return π* without any prints/plots."""
    mc = WrightFisherMarkovChain(N=N, s=s, mu=mu, quiet=True)
    pi = mc.compute_stationary_distribution(method=method)
    return np.asarray(pi, dtype=float)


def run_markov_analysis_example():
    """
    Example analysis demonstrating the Markov chain approach.
    
    This function runs several example cases to show different biological
    scenarios and compares with Wright-Fisher simulation expectations.
    """
    
    print("="*80)
    print("WRIGHT-FISHER MARKOV CHAIN ANALYSIS")
    print("="*80)
    
    # Example parameters - Compare neutral vs. weak selection
    N = 40  # As requested by user
    mu = 0.0005  # Fixed mutation rate
    scenarios = [
        {'s': 0.0, 'mu': mu, 'name': 'Neutral'},
        {'s': 0.01, 'mu': mu, 'name': 'Selection'}
    ]
    
    results = {}
    
    for scenario in scenarios:
        print(f"\n" + "="*60)
        print(f"SCENARIO: {scenario['name']}")
        print(f"N={N}, s={scenario['s']}, μ={scenario['mu']}")
        print("="*60)
        
        # Create Markov chain
        mc = WrightFisherMarkovChain(N=N, s=scenario['s'], mu=scenario['mu'])
        
        # Compute stationary distribution
        pi_star = mc.compute_stationary_distribution(method='direct')
        
        # Get statistics
        stats = mc.get_stationary_statistics()
        
        # Store results
        results[scenario['name']] = {
            'markov_chain': mc,
            'pi_star': pi_star,
            'stats': stats
        }
        
        # Print key results
        print(f"\nKey Results:")
        print(f"  Mean allele frequency: {stats['mean_frequency']:.4f}")
        print(f"  Standard deviation: {np.sqrt(stats['variance_frequency']):.4f}")
        print(f"  Most probable count: {stats['mode_count']}")
        print(f"  P(extinction): {stats['probability_extinction']:.2e}")
        print(f"  P(fixation): {stats['probability_fixation']:.2e}")
        
        # Biological interpretation
        if scenario['s'] > 0:
            print(f"  → Selection favors '1' allele (s={scenario['s']})")
            if scenario['mu'] > 0:
                print(f"  → Mutation-selection balance expected")
            else:
                print(f"  → Fixation of '1' allele expected")
        elif scenario['s'] == 0:
            print(f"  → Neutral evolution")
            if scenario['mu'] > 0:
                print(f"  → Mutation-drift balance around 50%")
        
        # Plot distribution
        print(f"  Plotting stationary distribution...")
        mc.plot_stationary_distribution()
    
    # Summary comparison
    print(f"\n" + "="*80)
    print("SUMMARY COMPARISON")
    print("="*80)
    
    print(f"{'Scenario':<35} {'Mean Freq':<12} {'Std Dev':<12} {'Mode':<8}")
    print("-" * 70)
    
    for name, result in results.items():
        stats = result['stats']
        print(f"{name:<35} {stats['mean_frequency']:<12.4f} "
              f"{np.sqrt(stats['variance_frequency']):<12.4f} "
              f"{stats['mode_count']:<8d}")
    
    # Create comparison plot
    print("\n" + "="*80)
    print("CREATING COMPARISON PLOT")
    print("="*80)
    mc_objects = {name: result['markov_chain'] for name, result in results.items()}
    
    # Compute and display KL divergences
    kl_values = compute_kl_divergences(mc_objects)
    print(f"KL Divergence Analysis:")
    print(f"  D(X) = {kl_values['D(X)']:.6f} bits (full distribution)")
    print(f"  D(G) = {kl_values['D(G)']:.6f} bits (0/1 histogram)")
    print(f"  Direction: D_KL(neutral || selection)")
    
    # Create standalone log scale plot
    plot_log_comparison(mc_objects, N, mu)
    
    return results


if __name__ == "__main__":
    # Run example analysis
    results = run_markov_analysis_example()
